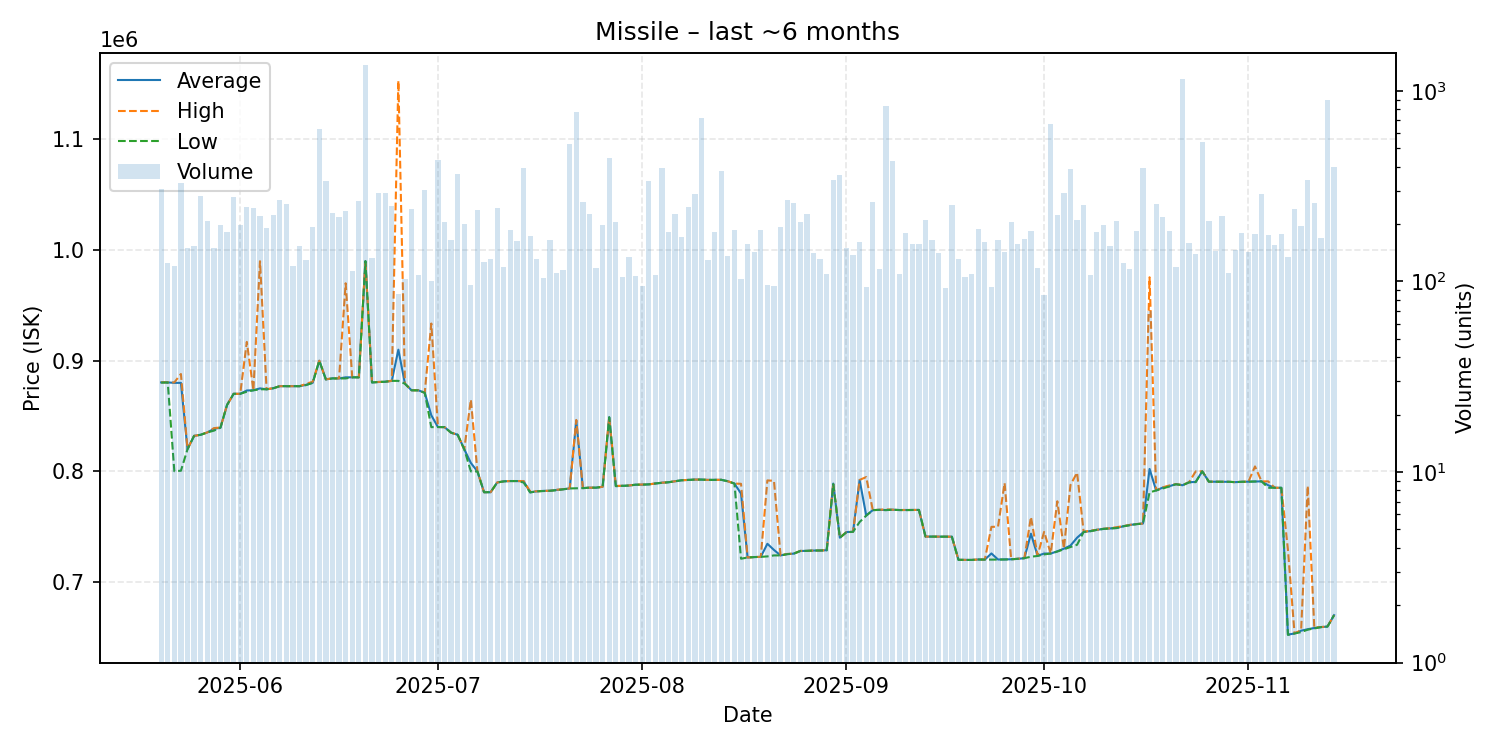

Data behind this chart, as committed beside it:
date, average, highest, lowest, order_count, volume
2025-05-20, 880400, 880500, 880200, 66, 305
2025-05-21, 880400, 880400, 880400, 66, 125
2025-05-22, 880000, 880400, 800200, 47, 121
2025-05-23, 880000, 888000, 800600, 70, 327
2025-05-24, 820100, 820400, 820000, 77, 149
2025-05-25, 832100, 832100, 832100, 83, 154
2025-05-26, 833100, 833100, 833100, 99, 280
2025-05-27, 835200, 835200, 835200, 67, 208
2025-05-28, 838400, 839100, 836800, 61, 150
2025-05-29, 839500, 839700, 839500, 84, 198
2025-05-30, 860000, 860000, 860000, 82, 181
2025-05-31, 870100, 870100, 870100, 98, 277
2025-06-01, 870100, 870100, 870100, 85, 197
2025-06-02, 873100, 917000, 872000, 90, 246
2025-06-03, 873300, 873300, 873300, 96, 242
2025-06-04, 875000, 989900, 874200, 85, 220
2025-06-05, 874200, 874200, 874200, 78, 191
2025-06-06, 875100, 875200, 875100, 89, 223
2025-06-07, 877000, 877000, 877000, 76, 268
2025-06-08, 877000, 877000, 877000, 84, 254
2025-06-09, 877000, 877000, 877000, 71, 120
2025-06-10, 877000, 877000, 877000, 69, 153
2025-06-11, 878200, 879000, 878000, 59, 129
2025-06-12, 880100, 881100, 880000, 71, 194
2025-06-13, 900000, 900000, 900000, 77, 631
2025-06-14, 883100, 883200, 883100, 83, 336
2025-06-15, 884100, 884100, 884000, 71, 229
2025-06-16, 884000, 884000, 884000, 76, 217
2025-06-17, 885000, 970000, 884000, 79, 235
2025-06-18, 885000, 885000, 885000, 65, 113
2025-06-19, 885000, 885000, 885000, 88, 266
2025-06-20, 990000, 990000, 990000, 76, 1363
2025-06-21, 880400, 880600, 880300, 57, 133
2025-06-22, 880800, 880800, 880800, 77, 290
2025-06-23, 881000, 881000, 881000, 71, 293
2025-06-24, 881800, 881800, 881800, 75, 250
2025-06-25, 909980, 1153000, 881800, 49, 86
2025-06-26, 879200, 879200, 879200, 65, 103
2025-06-27, 873300, 873300, 873300, 75, 240
2025-06-28, 873300, 873300, 873200, 66, 108
2025-06-29, 871100, 871100, 871100, 84, 301
2025-06-30, 850682, 933600, 840000, 63, 100
2025-07-01, 840100, 840100, 840100, 70, 432
2025-07-02, 840000, 840000, 840000, 76, 204
2025-07-03, 835000, 835000, 835000, 59, 166
2025-07-04, 833100, 833100, 833100, 78, 368
2025-07-05, 820000, 820000, 820000, 60, 200
2025-07-06, 807643, 864900, 800000, 62, 96
2025-07-07, 800000, 800000, 800000, 83, 237
2025-07-08, 781200, 781200, 781200, 67, 127
2025-07-09, 781200, 781200, 781200, 61, 131
2025-07-10, 790000, 790000, 790000, 66, 243
2025-07-11, 791000, 791000, 791000, 64, 119
2025-07-12, 791300, 791300, 791300, 83, 187
2025-07-13, 791300, 791300, 791300, 73, 163
2025-07-14, 791200, 791300, 790000, 55, 395
2025-07-15, 781100, 782000, 781000, 63, 174
2025-07-16, 782000, 782000, 782000, 51, 131
2025-07-17, 782400, 782400, 782200, 57, 104
2025-07-18, 782500, 782500, 782500, 60, 166
... 119 more rows
